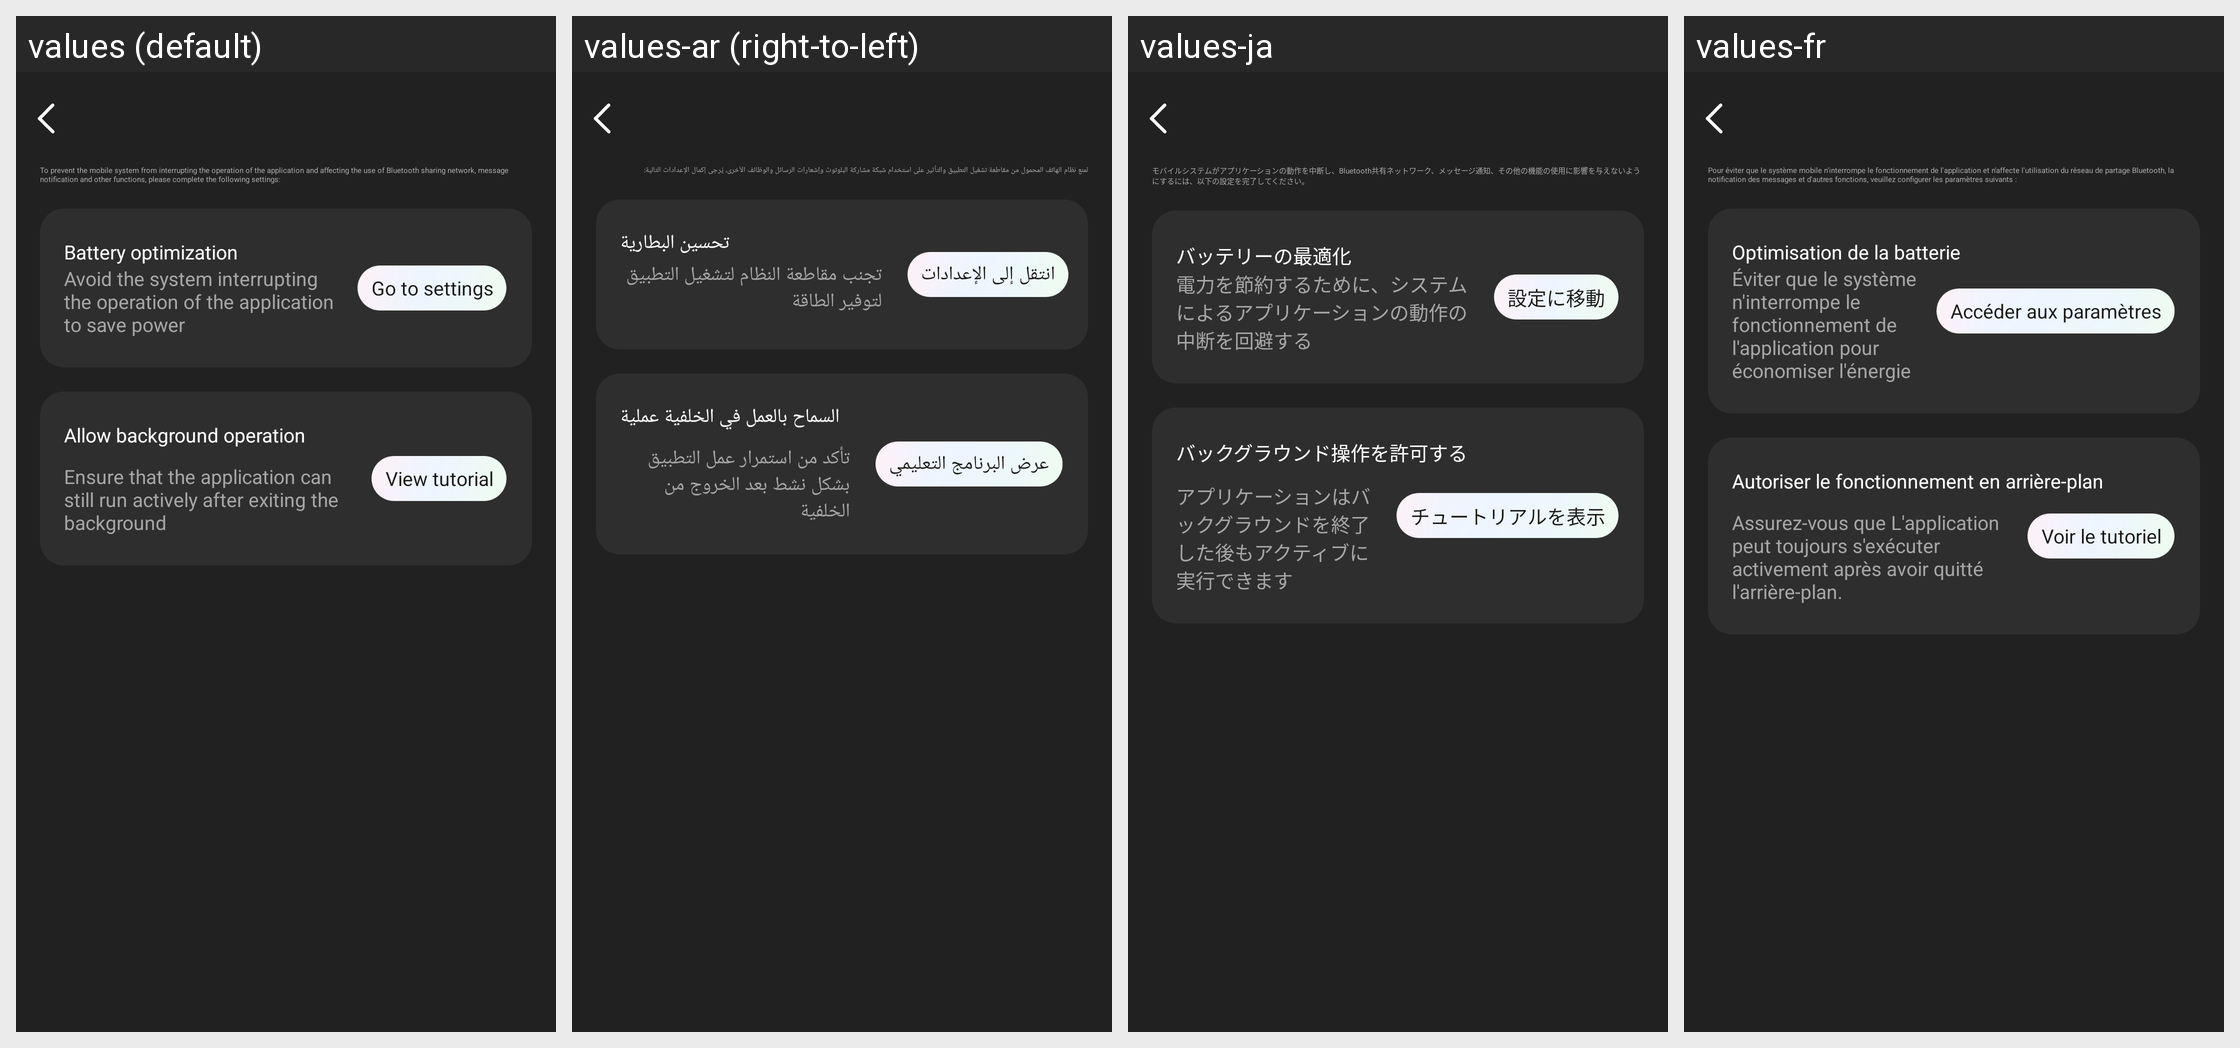

Locale-by-locale string values for the Android screen shown in this grid:
Android screen res/layout/activity_guide_setting.xml rendered under 4 locales, left to right: values (default), values-ar (right-to-left), values-ja, values-fr. Device: Nexus 5 (rendered at 1080×1920; each locale shown at half size, 540×960, under a caption strip naming it); theme Theme.GlassStudio.
Other locales in the repository, not shown: values-de, values-es, values-hi-rIN, values-in-rID, values-it-rIT, values-ko-rKR, values-pt, values-pt-rBR, values-ru-rRU, values-th-rTH, values-tr-rTR, values-vi-rVN, values-zh-rCN, values-zh-rHK, values-zh-rTW.
Strings drawn on this screen, with the default value and each locale's value (text and hints the layout hard-codes, and strings that could not be matched under every locale, appear in the picture but are not listed):

g_app_guide_1
  values: To prevent the mobile system from interrupting the operation of the application and affecting the use of Bluetooth sharing network, message notification and other functions, please complete the following settings:
  values-ar: لمنع نظام الهاتف المحمول من مقاطعة تشغيل التطبيق والتأثير على استخدام شبكة مشاركة البلوتوث وإشعارات الرسائل والوظائف الأخرى، يُرجى إكمال الإعدادات التالية:
  values-ja: モバイルシステムがアプリケーションの動作を中断し、Bluetooth共有ネットワーク、メッセージ通知、その他の機能の使用に影響を与えないようにするには、以下の設定を完了してください。
  values-fr: Pour éviter que le système mobile n'interrompe le fonctionnement de l'application et n'affecte l'utilisation du réseau de partage Bluetooth, la notification des messages et d'autres fonctions, veuillez configurer les paramètres suivants :

g_app_guide_2
  values: Battery optimization
  values-ar: تحسين البطارية
  values-ja: バッテリーの最適化
  values-fr: Optimisation de la batterie

g_app_guide_3
  values: Avoid the system interrupting the operation of the application to save power
  values-ar: تجنب مقاطعة النظام لتشغيل التطبيق لتوفير الطاقة
  values-ja: 電力を節約するために、システムによるアプリケーションの動作の中断を回避する
  values-fr: Éviter que le système n'interrompe le fonctionnement de l'application pour économiser l'énergie

g_app_guide_6
  values: Go to settings
  values-ar: انتقل إلى الإعدادات
  values-ja: 設定に移動
  values-fr: Accéder aux paramètres

g_app_guide_4
  values: Allow background operation
  values-ar: السماح بالعمل في الخلفية عملية
  values-ja: バックグラウンド操作を許可する
  values-fr: Autoriser le fonctionnement en arrière-plan

g_app_guide_5
  values: Ensure that the application can still run actively after exiting the background
  values-ar: تأكد من استمرار عمل التطبيق بشكل نشط بعد الخروج من الخلفية
  values-ja: アプリケーションはバックグラウンドを終了した後もアクティブに実行できます
  values-fr: Assurez-vous que L'application peut toujours s'exécuter activement après avoir quitté l'arrière-plan.

g_app_guide_7
  values: View tutorial
  values-ar: عرض البرنامج التعليمي
  values-ja: チュートリアルを表示
  values-fr: Voir le tutoriel
